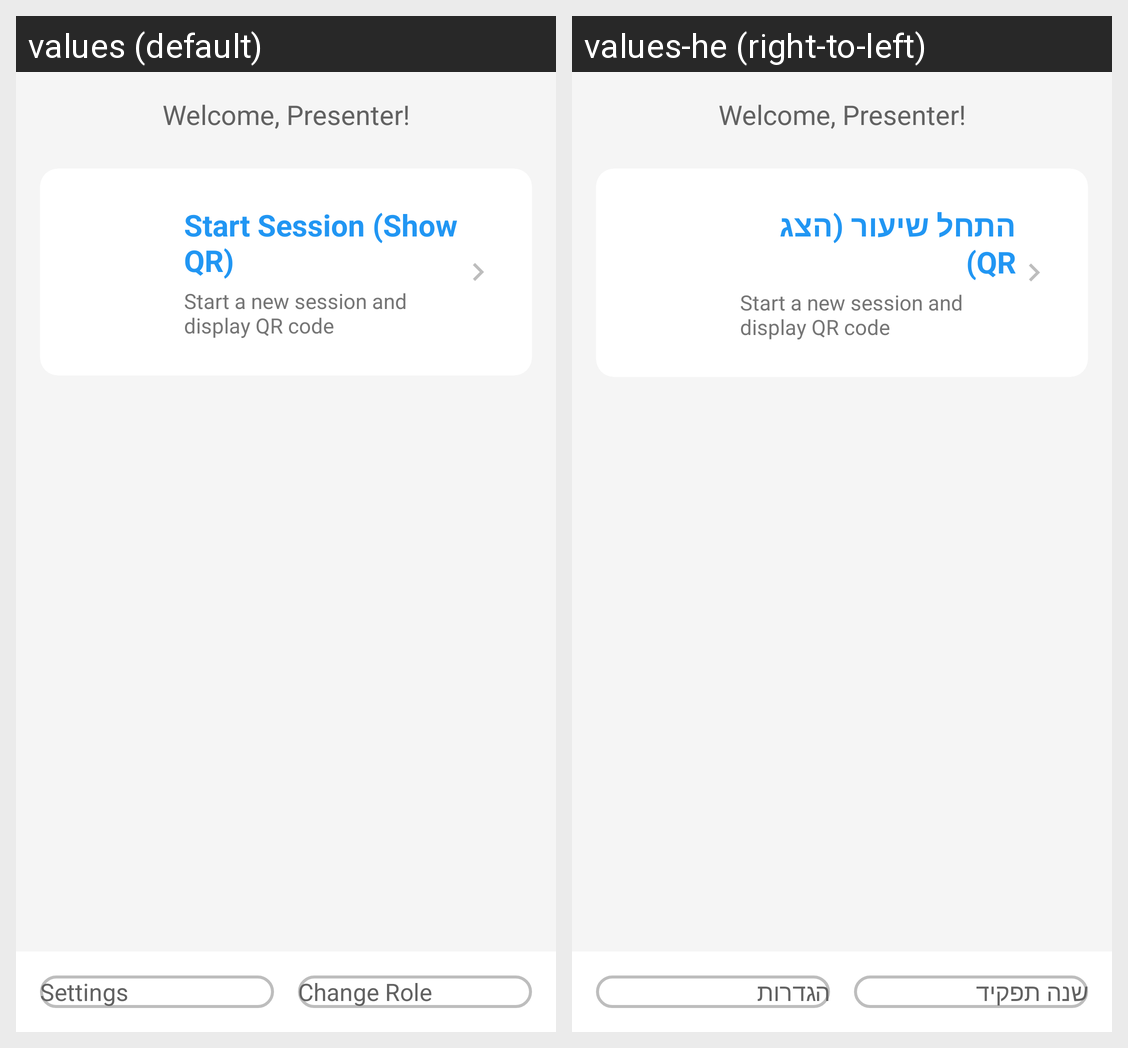

This grid shows one Android layout under two languages. Give, for every string resource on the screen, its name, the default text and each shown locale's text.
Android screen res/layout/activity_teacher_home.xml rendered under 2 locales, left to right: values (default), values-he (right-to-left). Device: Nexus 5 (rendered at 1080×1920; each locale shown at half size, 540×960, under a caption strip naming it); theme Theme.SemScan.
Strings drawn on this screen, with the default value and each locale's value (text and hints the layout hard-codes, and strings that could not be matched under every locale, appear in the picture but are not listed):

start_session_show_qr
  values: Start Session (Show QR)
  values-he: התחל שיעור (הצג QR)

settings
  values: Settings
  values-he: הגדרות

change_role
  values: Change Role
  values-he: שנה תפקיד
